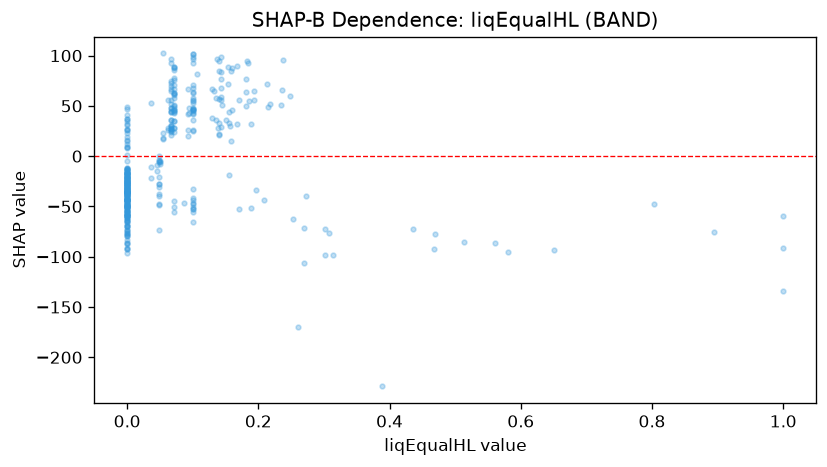

The file beside this chart, header and first rows:
feature_value, shap_value
0.067, 47.44
0.168, 89.37
0.14, 56.87
0.153, 71.78
0.133, 64.74
0.213, 72.05
0.1, 26.07
0.067, 20.69
0.1, 35.91
0.0, -33.24
0.0, -21.01
0.0, -35.57
0.0, -43.82
0.0, -35.32
0.0, -37.19
0.0, -42.51
0.0, -34.61
0.0, -39.07
0.0, -31.91
0.0, -23.9
0.0, -35.6
0.0, -25.44
0.15, 36.31
0.155, 33.42
0.071, 75.26
0.0, -37.64
0.0, -43.4
0.0, -40.53
0.0, -42.73
0.048, -5.908
0.048, -21.06
0.071, 62.04
0.071, 62.47
0.067, 43.7
0.067, 27.1
0.27, -71.08
0.095, 47.83
0.1, 42.23
0.071, 60.55
0.0, -43.33
0.0, -35.27
0.0, -44.9
0.067, 29.63
0.071, 50.51
0.071, 45.75
0.062, 26.02
0.0, -36.76
0.0, -54.09
0.0, -34.46
0.0, -61.69
0.0, 19.22
0.0, -27.08
0.0, -46.96
0.0, -63.87
0.067, 36.23
0.145, 50.68
0.155, 44.19
0.1, 67.62
0.16, 88.09
0.14, 84.31
... 357 more rows
